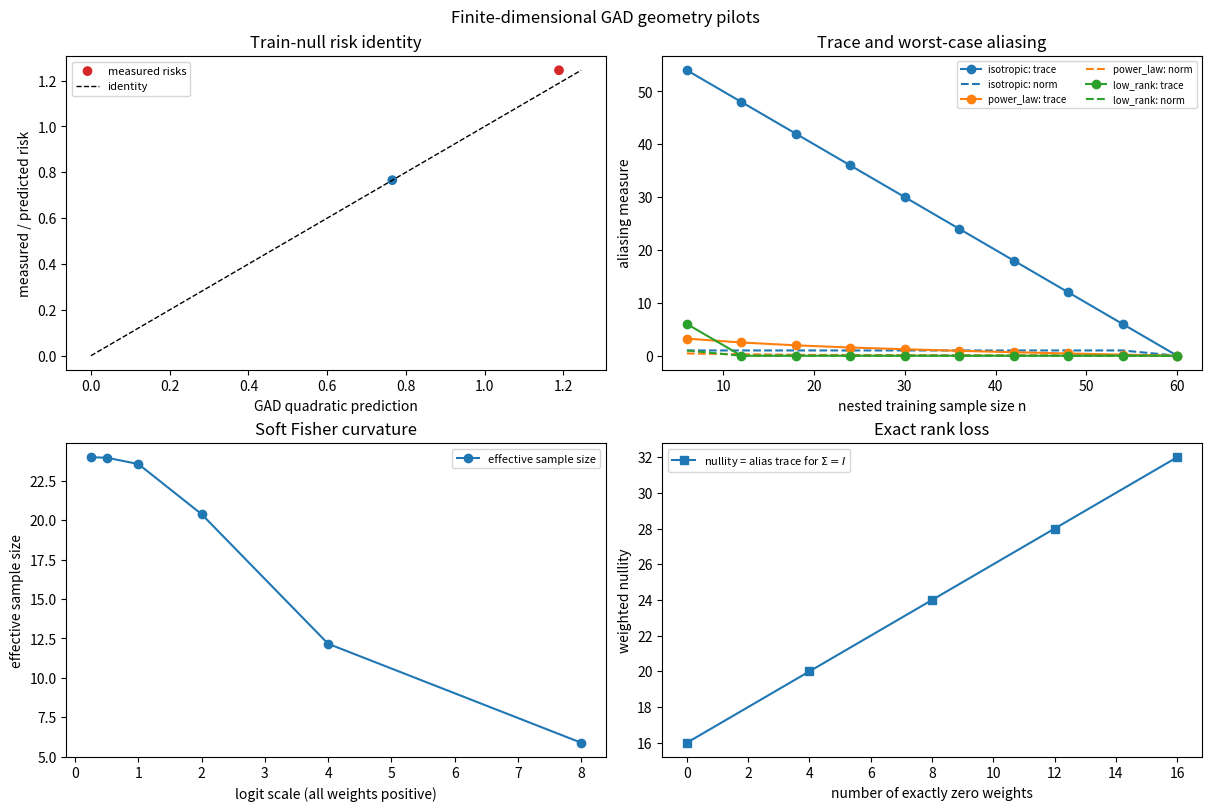

The matplotlib source for this figure:
from __future__ import annotations

import argparse
import csv
from pathlib import Path

import matplotlib.pyplot as plt
import numpy as np


def parse_args() -> argparse.Namespace:
    parser = argparse.ArgumentParser(
        description="Small synthetic pilots for finite-dimensional GAD geometry."
    )
    parser.add_argument("--seed", type=int, default=0)
    parser.add_argument("--replicates", type=int, default=8)
    parser.add_argument("--n-test", type=int, default=256)
    parser.add_argument("--output-dir", type=Path, default=Path("outputs/gad_geometry_pilot"))
    return parser.parse_args()


def null_basis(matrix: np.ndarray) -> tuple[np.ndarray, int]:
    """Return an orthonormal basis for the numerical right nullspace."""
    _, singular_values, vh = np.linalg.svd(matrix, full_matrices=True)
    if singular_values.size == 0:
        return np.eye(matrix.shape[1]), 0
    tolerance = max(matrix.shape) * np.finfo(float).eps * singular_values[0]
    rank = int(np.count_nonzero(singular_values > tolerance))
    return vh[rank:].T, rank


def covariance_scenarios(p: int) -> dict[str, np.ndarray]:
    identity = np.eye(p)
    power = np.arange(1, p + 1, dtype=float) ** -1.0
    low_rank = np.zeros(p)
    low_rank[: max(2, p // 5)] = 1.0
    return {
        "isotropic": identity,
        "power_law": np.diag(power),
        "low_rank": np.diag(low_rank),
    }


def write_csv(path: Path, rows: list[dict[str, object]]) -> None:
    if not rows:
        return
    with path.open("w", newline="") as handle:
        writer = csv.DictWriter(handle, fieldnames=list(rows[0]))
        writer.writeheader()
        writer.writerows(rows)


def exact_identity_pilot(
    rng: np.random.Generator, n_test: int
) -> tuple[dict[str, float], list[dict[str, object]]]:
    n_train, p, radius = 18, 40, 1.25
    sigma = np.diag(np.linspace(0.35, 1.8, p))
    x_train = rng.normal(size=(n_train, p)) @ np.diag(np.sqrt(np.diag(sigma)))
    basis, rank = null_basis(x_train)
    projector = basis @ basis.T
    alias = projector @ sigma @ projector
    eigenvalues, eigenvectors = np.linalg.eigh(alias)
    top_direction = eigenvectors[:, -1]

    # A noiseless linear teacher makes the population excess risk exact.
    teacher = rng.normal(size=p)
    y_train = x_train @ teacher
    delta = radius * top_direction
    training_change = float(np.linalg.norm(x_train @ delta))
    x_test = rng.normal(size=(n_test, p)) @ np.diag(np.sqrt(np.diag(sigma)))
    measured_risk = 0.5 * float(np.mean((x_test @ delta) ** 2))
    expected_risk = 0.5 * float(delta @ sigma @ delta)
    predicted_risk = 0.5 * float(delta @ alias @ delta)

    samples = 4000
    coefficients = rng.normal(size=(basis.shape[1], samples))
    coefficients /= np.linalg.norm(coefficients, axis=0, keepdims=True)
    directions = basis @ coefficients
    random_risks = 0.5 * radius**2 * np.einsum(
        "ij,ji->i", directions.T @ sigma, directions
    )
    average_prediction = 0.5 * radius**2 * float(np.trace(alias)) / basis.shape[1]

    # The training labels are included as a sanity check that the teacher setup
    # really leaves the sample fit unchanged under each train-null perturbation.
    del y_train
    summary = {
        "train_rank": float(rank),
        "nullity": float(basis.shape[1]),
        "train_prediction_change": training_change,
        "top_direction_test_risk": measured_risk,
        "top_direction_expected_risk": expected_risk,
        "top_direction_predicted_risk": predicted_risk,
        "top_direction_abs_error": abs(expected_risk - predicted_risk),
        "top_direction_spectral_prediction": 0.5 * radius**2 * float(eigenvalues[-1]),
        "random_direction_mean_risk": float(np.mean(random_risks)),
        "random_direction_mean_prediction": average_prediction,
        "random_direction_mean_abs_error": abs(float(np.mean(random_risks)) - average_prediction),
    }
    rows = [{"metric": key, "value": value} for key, value in summary.items()]
    return summary, rows


def nested_geometry_pilot(
    rng: np.random.Generator, replicates: int
) -> list[dict[str, object]]:
    p = 60
    covariances = covariance_scenarios(p)
    sample_sizes = [6, 12, 18, 24, 30, 36, 42, 48, 54, 60]
    raw: list[dict[str, object]] = []

    for scenario, covariance in covariances.items():
        eigenvalues = np.diag(covariance)
        root = np.diag(np.sqrt(eigenvalues))
        for replicate in range(replicates):
            maximum_n = max(sample_sizes)
            z = rng.normal(size=(maximum_n, p))
            x_all = z @ root
            for n in sample_sizes:
                basis, rank = null_basis(x_all[:n])
                projector = basis @ basis.T
                alias = projector @ covariance @ projector
                raw.append(
                    {
                        "scenario": scenario,
                        "replicate": replicate,
                        "n_train": n,
                        "rank": rank,
                        "nullity": basis.shape[1],
                        "operator_norm": float(np.linalg.eigvalsh(alias)[-1])
                        if p > rank
                        else 0.0,
                        "trace": float(np.trace(alias)),
                    }
                )

    # Aggregate replicates for compact tables and uncertainty bands.
    grouped: dict[tuple[str, int], list[dict[str, object]]] = {}
    for row in raw:
        grouped.setdefault((str(row["scenario"]), int(row["n_train"])), []).append(row)
    rows: list[dict[str, object]] = []
    for (scenario, n), group in grouped.items():
        row: dict[str, object] = {"scenario": scenario, "n_train": n}
        for metric in ("rank", "nullity", "operator_norm", "trace"):
            values = np.array([float(item[metric]) for item in group])
            row[f"{metric}_mean"] = float(values.mean())
            row[f"{metric}_std"] = float(values.std(ddof=1)) if len(values) > 1 else 0.0
        rows.append(row)
    return rows


def fisher_weight_pilot(rng: np.random.Generator) -> list[dict[str, object]]:
    n_train, p = 24, 40
    x_train = rng.normal(size=(n_train, p))
    _, unweighted_rank = null_basis(x_train)
    signed_margins = np.where(np.arange(n_train) % 2 == 0, -1.0, 1.0) * np.linspace(
        0.5, 1.5, n_train
    )
    rows: list[dict[str, object]] = []

    # Positive logistic Fisher weights change conditioning, but not the exact
    # mathematical row space. Numerical rank is reported separately because
    # sufficiently ill-conditioned matrices can appear rank-deficient in float64.
    for scale in (0.25, 0.5, 1.0, 2.0, 4.0, 8.0):
        logits = scale * signed_margins
        probabilities = 1.0 / (1.0 + np.exp(-logits))
        weights = probabilities * (1.0 - probabilities)
        weighted_design = np.sqrt(weights)[:, None] * x_train
        singular_values = np.linalg.svd(weighted_design, compute_uv=False)
        numerical_rank = int(np.linalg.matrix_rank(weighted_design))
        effective_n = float(weights.sum() ** 2 / np.sum(weights**2))
        rows.append(
            {
                "case": "positive_logistic_weights",
                "scale_or_zero_rows": scale,
                "effective_sample_size": effective_n,
                "positive_weight_count": int(np.count_nonzero(weights > 0.0)),
                "unweighted_rank": unweighted_rank,
                "weighted_numerical_rank": numerical_rank,
                "weighted_numerical_nullity": p - numerical_rank,
                "smallest_weighted_singular_value": float(singular_values[-1]),
                "condition_number": float(singular_values[0] / singular_values[-1]),
                "alias_trace_identity_covariance": float(p - numerical_rank),
            }
        )

    # Exact zero weights are a separate limiting diagnostic. With Sigma=I,
    # tr(P_perp Sigma P_perp) equals the nullity exactly.
    for zero_rows in (0, 4, 8, 12, 16):
        weights = np.ones(n_train)
        weights[:zero_rows] = 0.0
        weighted_design = np.sqrt(weights)[:, None] * x_train
        _, weighted_rank = null_basis(weighted_design)
        rows.append(
            {
                "case": "exact_zero_weights",
                "scale_or_zero_rows": zero_rows,
                "effective_sample_size": float(weights.sum() ** 2 / np.sum(weights**2))
                if np.sum(weights**2) > 0
                else 0.0,
                "positive_weight_count": int(np.count_nonzero(weights > 0.0)),
                "unweighted_rank": unweighted_rank,
                "weighted_numerical_rank": weighted_rank,
                "weighted_numerical_nullity": p - weighted_rank,
                "smallest_weighted_singular_value": float("nan"),
                "condition_number": float("nan"),
                "alias_trace_identity_covariance": float(p - weighted_rank),
            }
        )
    return rows


def make_figure(
    output_path: Path,
    exact: dict[str, float],
    geometry_rows: list[dict[str, object]],
    fisher_rows: list[dict[str, object]],
) -> None:
    fig, axes = plt.subplots(2, 2, figsize=(12, 8), constrained_layout=True)

    axes[0, 0].scatter(
        [exact["top_direction_predicted_risk"], exact["random_direction_mean_prediction"]],
        [exact["top_direction_test_risk"], exact["random_direction_mean_risk"]],
        color=["tab:red", "tab:blue"],
        label="measured risks",
    )
    max_risk = max(exact["top_direction_test_risk"], exact["random_direction_mean_risk"])
    axes[0, 0].plot([0, max_risk], [0, max_risk], "k--", linewidth=1, label="identity")
    axes[0, 0].set_xlabel("GAD quadratic prediction")
    axes[0, 0].set_ylabel("measured / predicted risk")
    axes[0, 0].set_title("Train-null risk identity")
    axes[0, 0].legend(fontsize=8)

    colors = {"isotropic": "tab:blue", "power_law": "tab:orange", "low_rank": "tab:green"}
    for scenario, color in colors.items():
        subset = [row for row in geometry_rows if row["scenario"] == scenario]
        subset.sort(key=lambda row: int(row["n_train"]))
        n = np.array([int(row["n_train"]) for row in subset])
        trace = np.array([float(row["trace_mean"]) for row in subset])
        norm = np.array([float(row["operator_norm_mean"]) for row in subset])
        axes[0, 1].plot(n, trace, marker="o", color=color, label=f"{scenario}: trace")
        axes[0, 1].plot(n, norm, linestyle="--", color=color, label=f"{scenario}: norm")
    axes[0, 1].set_xlabel("nested training sample size n")
    axes[0, 1].set_ylabel("aliasing measure")
    axes[0, 1].set_title("Trace and worst-case aliasing")
    axes[0, 1].legend(fontsize=7, ncol=2)

    positive = [row for row in fisher_rows if row["case"] == "positive_logistic_weights"]
    zeros = [row for row in fisher_rows if row["case"] == "exact_zero_weights"]
    axes[1, 0].plot(
        [float(row["scale_or_zero_rows"]) for row in positive],
        [float(row["effective_sample_size"]) for row in positive],
        marker="o",
        label="effective sample size",
    )
    axes[1, 0].set_xlabel("logit scale (all weights positive)")
    axes[1, 0].set_ylabel("effective sample size")
    axes[1, 0].set_title("Soft Fisher curvature")
    axes[1, 0].legend(fontsize=8)

    axes[1, 1].plot(
        [float(row["scale_or_zero_rows"]) for row in zeros],
        [float(row["weighted_numerical_nullity"]) for row in zeros],
        marker="s",
        label="nullity = alias trace for $\\Sigma=I$",
    )
    axes[1, 1].set_xlabel("number of exactly zero weights")
    axes[1, 1].set_ylabel("weighted nullity")
    axes[1, 1].set_title("Exact rank loss")
    axes[1, 1].legend(fontsize=8)

    fig.suptitle("Finite-dimensional GAD geometry pilots")
    fig.savefig(output_path, dpi=160)
    plt.close(fig)


def main() -> None:
    args = parse_args()
    if args.replicates < 2:
        raise ValueError("--replicates must be at least 2 to report variability")
    if args.n_test < 1:
        raise ValueError("--n-test must be positive")
    args.output_dir.mkdir(parents=True, exist_ok=True)

    rng = np.random.default_rng(args.seed)
    exact, exact_rows = exact_identity_pilot(rng, args.n_test)
    geometry_rows = nested_geometry_pilot(rng, args.replicates)
    fisher_rows = fisher_weight_pilot(rng)

    write_csv(args.output_dir / "exact_identity.csv", exact_rows)
    write_csv(args.output_dir / "nested_geometry.csv", geometry_rows)
    write_csv(args.output_dir / "fisher_weights.csv", fisher_rows)
    make_figure(
        args.output_dir / "gad_geometry_pilot.png", exact, geometry_rows, fisher_rows
    )

    print(f"Wrote pilot outputs to {args.output_dir}")
    print(f"Train-null prediction change: {exact['train_prediction_change']:.3e}")
    print(f"Exact-identity error: {exact['top_direction_abs_error']:.3e}")
    print(f"Random-direction average error: {exact['random_direction_mean_abs_error']:.3e}")


if __name__ == "__main__":
    main()
